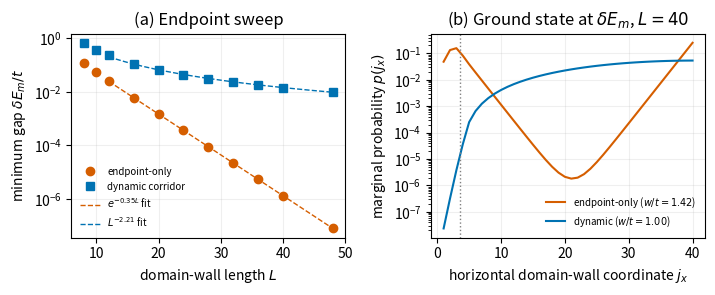

This figure's Python source:
"""Reproduce the effective-CWE gap comparison used in ``MWIS.tex``.

The script diagonalizes the two-domain-wall Hamiltonian on an L-shaped
configuration graph.  The baseline uses endpoint detuning only.  The dynamic
corridor protocol additionally implements

    V_cat = -Lambda P_xlead + t P_xentrance,

which is generated by local detunings on the existing ``G_x`` and
``m_x+1`` atoms.  It writes only the curated manuscript figure; numerical
arrays are printed to stdout and are not persisted.
"""

from __future__ import annotations

import argparse
from dataclasses import dataclass
from pathlib import Path

import matplotlib
import numpy as np
from scipy.linalg import eigh
from scipy.optimize import minimize_scalar

matplotlib.use("Agg")
import matplotlib.pyplot as plt  # noqa: E402


@dataclass(frozen=True)
class CWEModel:
    points: tuple[tuple[int, int], ...]
    hopping: np.ndarray
    target_boundary: np.ndarray
    target_lead: np.ndarray
    target_entrance: np.ndarray


def build_cwe_model(length: int, width: int) -> CWEModel:
    """Return the calibrated CWE domain-wall graph in units where ``t=1``."""
    points = tuple(
        (x, y)
        for x in range(1, length + 1)
        for y in range(1, length + 1)
        if not (x > width and y > width)
    )
    index = {point: site for site, point in enumerate(points)}
    adjacency = np.zeros((len(points), len(points)), dtype=float)
    for point, site in index.items():
        for neighbor in ((point[0] + 1, point[1]), (point[0], point[1] + 1)):
            if neighbor in index:
                other = index[neighbor]
                adjacency[site, other] = adjacency[other, site] = 1.0

    # The CWE gadget adds one simultaneous-domain-wall hopping.
    first = index[(width + 1, width)]
    second = index[(width, width + 1)]
    adjacency[first, second] = adjacency[second, first] = 1.0

    return CWEModel(
        points=points,
        hopping=-adjacency,
        target_boundary=np.asarray([x == length for x, _ in points], dtype=float),
        target_lead=np.asarray([x > width for x, _ in points], dtype=float),
        target_entrance=np.asarray([x == width + 1 for x, _ in points], dtype=float),
    )


def two_lowest(
    model: CWEModel,
    endpoint_weight: float,
    corridor_strength: float,
    entrance_penalty: float,
    with_vectors: bool = False,
) -> tuple[np.ndarray, np.ndarray | None]:
    diagonal = (
        -endpoint_weight * model.target_boundary
        - corridor_strength * model.target_lead
        + entrance_penalty * model.target_entrance
    )
    hamiltonian = model.hopping.copy()
    hamiltonian[np.diag_indices_from(hamiltonian)] = diagonal
    if with_vectors:
        values, vectors = eigh(
            hamiltonian, subset_by_index=[0, 1], driver="evr"
        )
        return values, vectors
    values = eigh(
        hamiltonian,
        subset_by_index=[0, 1],
        eigvals_only=True,
        driver="evr",
    )
    return values, None


def minimum_endpoint_gap(
    model: CWEModel,
    corridor_strength: float,
    entrance_penalty: float,
) -> tuple[float, float, np.ndarray]:
    """Minimize the gap over a target-boundary detuning in ``[0, 3t]``."""

    def gap(weight: float) -> float:
        values, _ = two_lowest(
            model, weight, corridor_strength, entrance_penalty
        )
        return float(values[1] - values[0])

    coarse_weights = np.linspace(0.0, 3.0, 121)
    coarse_gaps = np.asarray([gap(weight) for weight in coarse_weights])
    center = int(np.argmin(coarse_gaps))
    lower = coarse_weights[max(center - 2, 0)]
    upper = coarse_weights[min(center + 2, len(coarse_weights) - 1)]
    optimum = minimize_scalar(
        gap,
        bounds=(lower, upper),
        method="bounded",
        options={"xatol": 1.0e-13, "maxiter": 500},
    )
    values, vectors = two_lowest(
        model,
        float(optimum.x),
        corridor_strength,
        entrance_penalty,
        with_vectors=True,
    )
    assert vectors is not None
    return float(values[1] - values[0]), float(optimum.x), vectors[:, 0]


def coordinate_marginal(
    model: CWEModel, state: np.ndarray, length: int
) -> np.ndarray:
    marginal = np.zeros(length, dtype=float)
    for amplitude, (x, _) in zip(state, model.points, strict=True):
        marginal[x - 1] += abs(amplitude) ** 2
    return marginal


def run(output: Path, width: int) -> None:
    lengths = np.asarray([8, 10, 12, 16, 20, 24, 28, 32, 36, 40, 48])
    baseline_gaps = []
    dynamic_gaps = []
    baseline_states: dict[int, tuple[CWEModel, np.ndarray, float]] = {}
    dynamic_states: dict[int, tuple[CWEModel, np.ndarray, float]] = {}

    corridor_strength = 2.0
    entrance_penalty = 1.0
    certified_threshold = 3.0 - 2.0 * np.cos(np.pi / (width + 1))
    if corridor_strength <= certified_threshold or entrance_penalty != 1.0:
        raise ValueError("chosen catalyst does not satisfy the analytic certificate")
    for length in lengths:
        model = build_cwe_model(int(length), width)
        baseline = minimum_endpoint_gap(model, 0.0, 0.0)
        dynamic = minimum_endpoint_gap(
            model, corridor_strength, entrance_penalty
        )
        baseline_gaps.append(baseline[0])
        dynamic_gaps.append(dynamic[0])
        if length == 40:
            baseline_states[int(length)] = (model, baseline[2], baseline[1])
            dynamic_states[int(length)] = (model, dynamic[2], dynamic[1])

    baseline_gaps = np.asarray(baseline_gaps)
    dynamic_gaps = np.asarray(dynamic_gaps)
    exponential_fit = np.polyfit(
        lengths[lengths >= 12], np.log(baseline_gaps[lengths >= 12]), 1
    )
    power_fit = np.polyfit(
        np.log(lengths[lengths >= 20]),
        np.log(dynamic_gaps[lengths >= 20]),
        1,
    )

    print("# L  baseline_min_gap  dynamic_min_gap")
    for length, baseline, dynamic in zip(
        lengths, baseline_gaps, dynamic_gaps, strict=True
    ):
        print(f"{length:3d}  {baseline:.12e}  {dynamic:.12e}")
    print(f"baseline exponential rate alpha={-exponential_fit[0]:.6f}")
    print(f"dynamic finite-size power z={-power_fit[0]:.6f}")
    print(
        "no-bound-state certificate: "
        f"kappa={corridor_strength:.6f} > {certified_threshold:.6f}"
    )

    figure, axes = plt.subplots(1, 2, figsize=(7.25, 3.05))
    axis = axes[0]
    axis.semilogy(
        lengths,
        baseline_gaps,
        "o",
        color="#D55E00",
        label="endpoint-only",
    )
    axis.semilogy(
        lengths,
        dynamic_gaps,
        "s",
        color="#0072B2",
        label="dynamic corridor",
    )
    dense_lengths = np.linspace(12, 48, 200)
    axis.semilogy(
        dense_lengths,
        np.exp(np.polyval(exponential_fit, dense_lengths)),
        "--",
        color="#D55E00",
        linewidth=1.0,
        label=rf"$e^{{-{(-exponential_fit[0]):.2f}L}}$ fit",
    )
    axis.semilogy(
        dense_lengths,
        np.exp(power_fit[1]) * dense_lengths ** power_fit[0],
        "--",
        color="#0072B2",
        linewidth=1.0,
        label=rf"$L^{{-{(-power_fit[0]):.2f}}}$ fit",
    )
    axis.set_xlabel(r"domain-wall length $L$")
    axis.set_ylabel(r"minimum gap $\delta E_m/t$")
    axis.set_title("(a) Endpoint sweep")
    axis.legend(frameon=False, fontsize=7)
    axis.grid(alpha=0.2)

    length = 40
    baseline_model, baseline_state, baseline_weight = baseline_states[length]
    dynamic_model, dynamic_state, dynamic_weight = dynamic_states[length]
    coordinate = np.arange(1, length + 1)
    axes[1].semilogy(
        coordinate,
        coordinate_marginal(baseline_model, baseline_state, length) + 1.0e-14,
        color="#D55E00",
        label=rf"endpoint-only ($w/t={baseline_weight:.2f}$)",
    )
    axes[1].semilogy(
        coordinate,
        coordinate_marginal(dynamic_model, dynamic_state, length) + 1.0e-14,
        color="#0072B2",
        label=rf"dynamic ($w/t={dynamic_weight:.2f}$)",
    )
    axes[1].axvline(width + 0.5, color="0.5", linestyle=":", linewidth=1.0)
    axes[1].set_xlabel(r"horizontal domain-wall coordinate $j_x$")
    axes[1].set_ylabel(r"marginal probability $p(j_x)$")
    axes[1].set_title(r"(b) Ground state at $\delta E_m$, $L=40$")
    axes[1].legend(frameon=False, fontsize=7)
    axes[1].grid(alpha=0.2)

    figure.tight_layout(w_pad=1.2)
    output.parent.mkdir(parents=True, exist_ok=True)
    figure.savefig(output, bbox_inches="tight")
    plt.close(figure)
    print(f"wrote {output}")


def parse_args() -> argparse.Namespace:
    parser = argparse.ArgumentParser(description=__doc__)
    parser.add_argument(
        "--output",
        type=Path,
        default=Path("manuscripts/figures/mwis_dynamic_detuning_gap.pdf"),
    )
    parser.add_argument("--width", type=int, default=3)
    return parser.parse_args()


if __name__ == "__main__":
    arguments = parse_args()
    run(arguments.output, arguments.width)
